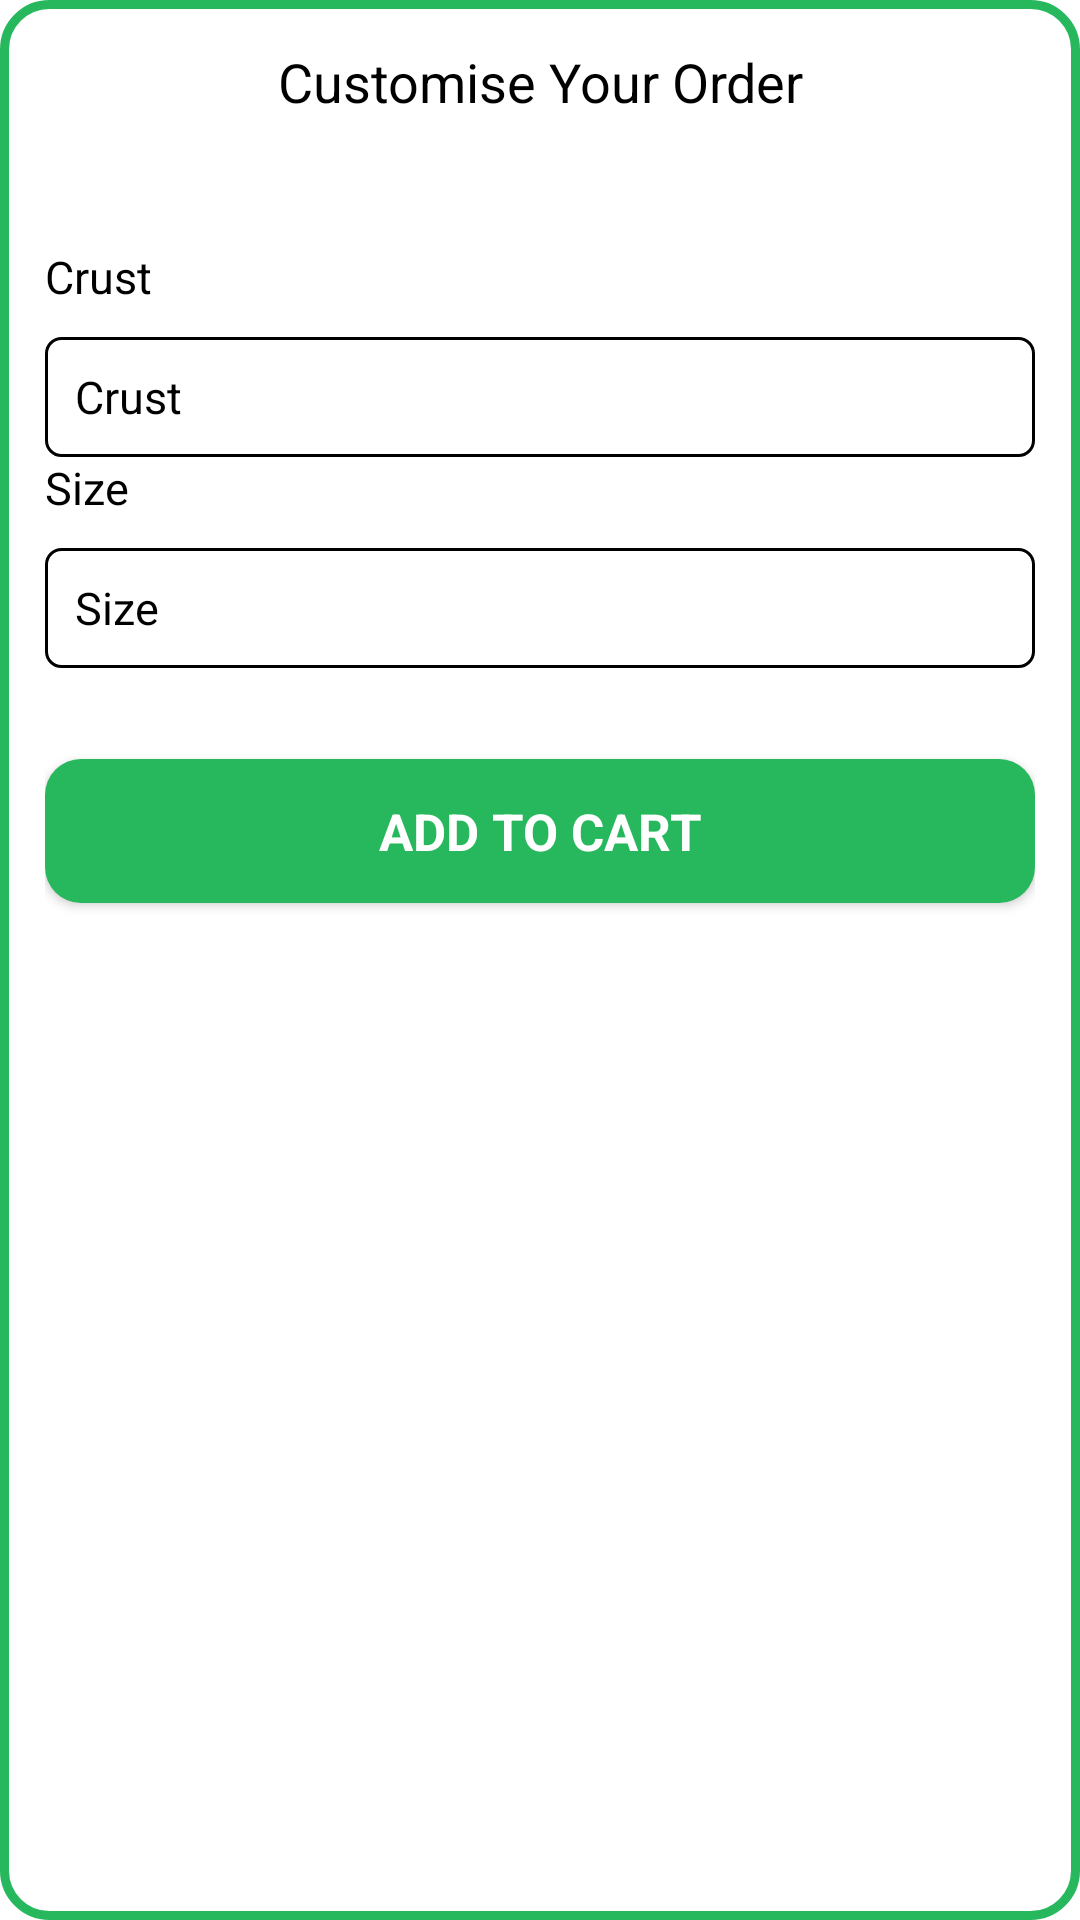

Here is an Android app screen rendered from its layout file. Give the layout XML and the strings, colors and styles it references.
<!-- AndroidManifest.xml: application theme AppTheme -->
<!-- res/layout/customize_bs.xml -->
<?xml version="1.0" encoding="utf-8"?>
<LinearLayout xmlns:android="http://schemas.android.com/apk/res/android"
    xmlns:app="http://schemas.android.com/apk/res-auto"
    xmlns:tools="http://schemas.android.com/tools"
    android:layout_width="match_parent"
    android:layout_height="match_parent"
    android:layout_margin="8dp"
    android:background="@drawable/rectangular_bg_rounded"
    android:orientation="vertical"
    android:padding="15dp">

    <TextView
        style="@style/AppTheme.TextExtraLarge"
        android:layout_width="match_parent"
        android:layout_height="wrap_content"
        android:gravity="center"
        android:text="@string/customise_order_title" />

    <TextView
        android:id="@+id/txtPizzaName"
        style="@style/AppTheme.TextLarge"
        android:layout_width="match_parent"
        android:layout_height="wrap_content"
        android:layout_marginTop="@dimen/general_top_margin"
        android:gravity="center" />

    <TextView
        style="@style/AppTheme.TextMedium"
        android:layout_width="match_parent"
        android:layout_height="wrap_content"
        android:layout_marginTop="@dimen/general_top_margin"
        android:text="@string/crust" />

    <LinearLayout
        android:layout_width="match_parent"
        android:layout_height="wrap_content"
        android:layout_marginTop="@dimen/general_top_margin"
        android:background="@drawable/spinner_bg"
        android:orientation="vertical">

        <TextView
            android:id="@+id/txtCrust"
            style="@style/AppTheme.TextMedium"
            android:layout_width="match_parent"
            android:layout_height="wrap_content"
            android:gravity="center_vertical"
            android:minHeight="40dp"
            android:paddingStart="10dp"
            android:paddingEnd="10dp"
            android:text="@string/crust"
            app:drawableEndCompat="@drawable/ic_spinner" />

        <androidx.recyclerview.widget.RecyclerView
            android:id="@+id/recCrust"
            android:layout_width="match_parent"
            android:layout_height="150dp"
            android:layout_marginTop="@dimen/small_top_margin"
            android:visibility="gone" />

    </LinearLayout>


    <TextView
        style="@style/AppTheme.TextMedium"
        android:layout_width="match_parent"
        android:layout_height="wrap_content"
        android:layout_marginTop="@dimen/general_section_top_margin"
        android:text="@string/size" />

    <LinearLayout
        android:layout_width="match_parent"
        android:layout_height="wrap_content"
        android:layout_marginTop="@dimen/general_top_margin"
        android:background="@drawable/spinner_bg"
        android:orientation="vertical">

        <TextView
            android:id="@+id/txtSize"
            style="@style/AppTheme.TextMedium"
            android:layout_width="match_parent"
            android:layout_height="wrap_content"
            android:gravity="center_vertical"
            android:minHeight="40dp"
            android:paddingStart="10dp"
            android:paddingEnd="10dp"
            android:text="@string/size"
            app:drawableEndCompat="@drawable/ic_spinner" />

        <androidx.recyclerview.widget.RecyclerView
            android:id="@+id/recSize"
            android:layout_width="match_parent"
            android:layout_height="150dp"
            android:layout_marginTop="@dimen/small_top_margin"
            android:visibility="gone" />

    </LinearLayout>

    <TextView
        android:id="@+id/txtPrice"
        style="@style/AppTheme.TextExtraLarge"
        android:layout_width="match_parent"
        android:layout_height="wrap_content"
        android:layout_marginTop="@dimen/general_section_top_margin"
        tools:text="@string/total_amt" />

    <com.google.android.material.button.MaterialButton
        android:id="@+id/btnOk"
        style="@style/SubmitButtonStyle"
        android:layout_width="match_parent"
        android:layout_height="wrap_content"
        android:layout_marginTop="@dimen/general_section_top_margin"
        android:text="@string/add_to_cart"
        android:visibility="visible" />
</LinearLayout>
<!-- resources referenced by this layout -->
<resources>
  <dimen name="general_top_margin">10dp</dimen>
  <!-- drawable rectangular_bg_rounded (drawable) -->
  <?xml version="1.0" encoding="utf-8"?>
  <shape xmlns:android="http://schemas.android.com/apk/res/android"
      android:shape="rectangle">
      <stroke
          android:width="3dp"
          android:color="@color/color_primary" />
      <corners android:radius="15dp" />
      <solid android:color="@color/white" />
  </shape>
  <!-- drawable spinner_bg (drawable) -->
  <?xml version="1.0" encoding="utf-8"?>
  <shape xmlns:android="http://schemas.android.com/apk/res/android"
      android:shape="rectangle">
      <stroke
          android:width="1dp"
          android:color="@color/black" />
      <solid android:color="#00000000" />
      <corners android:radius="5dp" />
  </shape>
  <string name="add_to_cart">Add to cart</string>
  <string name="crust">Crust</string>
  <string name="customise_order_title">Customise Your Order</string>
  <string name="size">Size</string>
  <string name="total_amt">Total : %1$s</string>
  <style name="AppTheme.TextExtraLarge">
          <item name="android:textSize">18sp</item>
      </style>
  <style name="AppTheme.TextLarge">
          <item name="android:textStyle">bold</item>
          <item name="android:textSize">17sp</item>
      </style>
  <style name="AppTheme.TextMedium">
          <item name="android:textSize">15sp</item>
      </style>
  <style name="SubmitButtonStyle" parent="AppTheme.TextLarge">
          <item name="android:textColor">@color/white</item>
          <item name="textAllCaps">true</item>
          <item name="cornerRadius">12dp</item>
          <item name="android:minHeight">60dp</item>
      </style>
  <style name="AppTheme" parent="Theme.MaterialComponents.DayNight.DarkActionBar">
          
          <item name="colorPrimary">@color/color_primary</item>
          <item name="colorPrimaryVariant">@color/color_primary_dark</item>
          <item name="colorOnPrimary">@color/white</item>
          
          <item name="colorSecondary">@color/teal_200</item>
          <item name="colorSecondaryVariant">@color/teal_700</item>
          <item name="colorOnSecondary">@color/black</item>
          
          <item name="android:statusBarColor">@color/color_primary_dark</item>
          
          <item name="android:textColor">@color/black</item>
      </style>
  <color name="color_primary">#27B85D</color>
  <color name="white">#FFFFFFFF</color>
  <color name="black">#FF000000</color>
  <color name="color_primary_dark">#27B85D</color>
  <color name="teal_200">#FF03DAC5</color>
  <color name="teal_700">#FF018786</color>
</resources>
